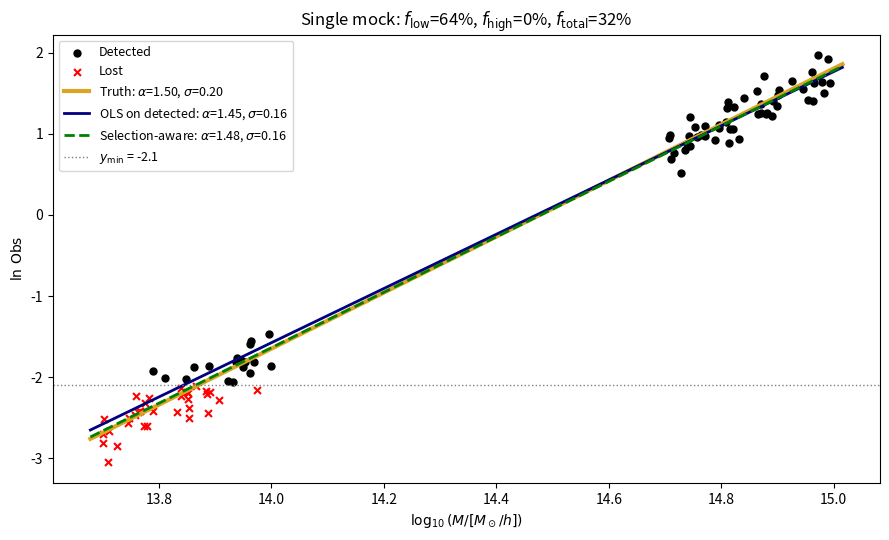
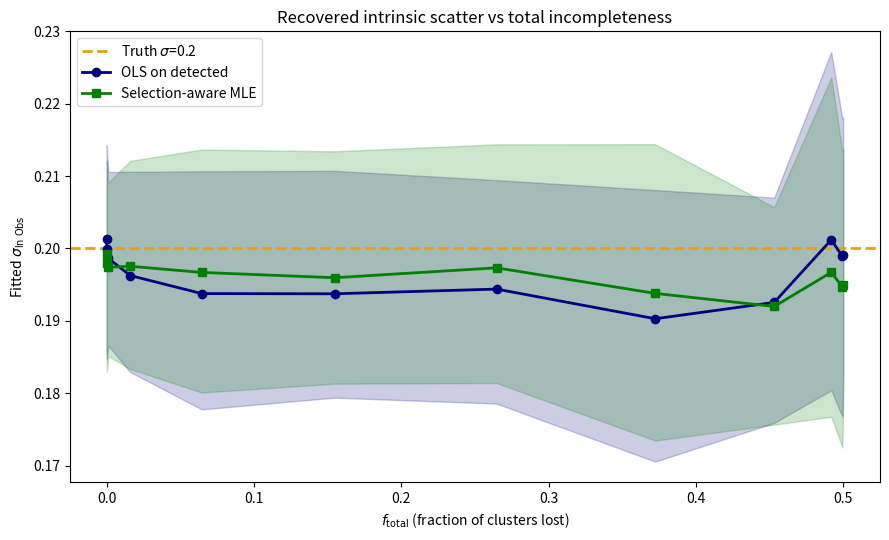
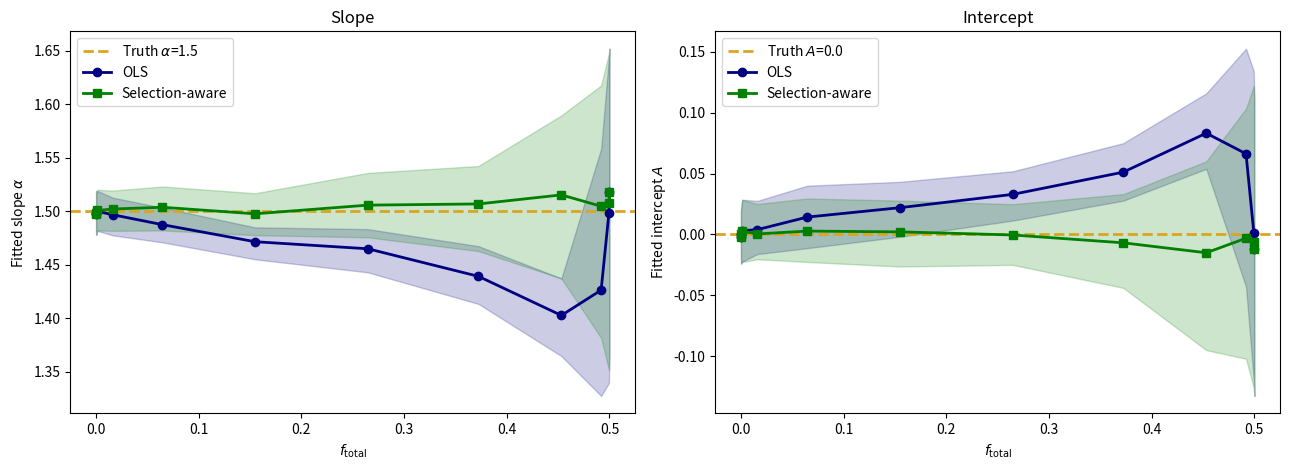

The matplotlib source for these figures, in order:
import numpy as np
import matplotlib.pyplot as plt
from scipy.stats import norm
from scipy.optimize import minimize

# ---- Fiducial MOR parameters ----
A_TRUE     = 0.0            # intercept (choice of Obs units)
ALPHA_TRUE = 1.5            # slope
SIGMA_TRUE = 0.2            # intrinsic scatter in ln(Obs)
M_PIV      = 3e14           # pivot mass, M_sun/h

# ---- Mass bins (disjoint) ----
M_EDGES_LOW  = (5e13, 1e14)
M_EDGES_HIGH = (5e14, 1e15)

# ---- Sample size per bin ----
N_LOW  = 50
N_HIGH = 50

# Master RNG (a fresh RNG is used for each realisation inside the scan so
# results are reproducible per (threshold, realisation) index)
rng_master = np.random.default_rng(42)


def generate_mock(N_low, N_high, M_edges_low, M_edges_high, rng):
    logM_low  = rng.uniform(np.log10(M_edges_low[0]),  np.log10(M_edges_low[1]),  N_low)
    logM_high = rng.uniform(np.log10(M_edges_high[0]), np.log10(M_edges_high[1]), N_high)
    logM = np.concatenate([logM_low, logM_high])
    M = 10 ** logM
    x = np.log(M / M_PIV)
    y_mean = A_TRUE + ALPHA_TRUE * x
    y = y_mean + rng.normal(0.0, SIGMA_TRUE, size=len(x))
    bin_label = np.concatenate([np.zeros(N_low, dtype=int),
                                np.ones(N_high, dtype=int)])
    return M, x, y, bin_label


def fit_ols(x, y):
    """Ordinary least squares; sigma from residual RMS with N-2 dof."""
    if len(x) < 3:
        return np.nan, np.nan, np.nan
    alpha_hat, A_hat = np.polyfit(x, y, 1)   # returns [slope, intercept]
    resid = y - (A_hat + alpha_hat * x)
    sigma_hat = np.std(resid, ddof=2)
    return A_hat, alpha_hat, sigma_hat


def neg_loglike_truncated(params, x, y, y_min):
    """Negative log-likelihood of the truncated-Gaussian MOR."""
    A, alpha, log_sigma = params
    sigma = np.exp(log_sigma)
    mu = A + alpha * x
    log_pdf  = norm.logpdf(y, loc=mu, scale=sigma)
    log_surv = norm.logsf(y_min, loc=mu, scale=sigma)  # ln P(y > y_min | x)
    return -np.sum(log_pdf - log_surv)


def fit_selection_aware(x, y, y_min, init=(0.0, 1.5, 0.2)):
    """MLE of the truncated Gaussian likelihood. `init` = (A, alpha, sigma)."""
    if len(x) < 3:
        return np.nan, np.nan, np.nan
    x0 = [init[0], init[1], np.log(init[2])]
    result = minimize(
        neg_loglike_truncated, x0=x0, args=(x, y, y_min),
        method='Nelder-Mead',
        options={'xatol': 1e-5, 'fatol': 1e-5, 'maxiter': 10000},
    )
    if not result.success:
        return np.nan, np.nan, np.nan
    A, alpha, log_sigma = result.x
    return A, alpha, np.exp(log_sigma)


M, x, y, bin_lab = generate_mock(1000, 1000, M_EDGES_LOW, M_EDGES_HIGH, rng_master)
y_min_none = -1e6   # effectively no cut

Ao, ao, so = fit_ols(x, y)
As, as_, ss = fit_selection_aware(x, y, y_min_none, init=(A_TRUE, ALPHA_TRUE, SIGMA_TRUE))

print(f"Truth              A={A_TRUE:+.3f}  alpha={ALPHA_TRUE:.3f}  sigma={SIGMA_TRUE:.3f}")
print(f"OLS                A={Ao:+.3f}  alpha={ao:.3f}  sigma={so:.3f}")
print(f"Selection-aware    A={As:+.3f}  alpha={as_:.3f}  sigma={ss:.3f}")


# Reproduce the sketch: one realisation, threshold tuned to ~25-30% total loss.
rng_demo = np.random.default_rng(7)
M, x, y, bin_lab = generate_mock(N_LOW, N_HIGH, M_EDGES_LOW, M_EDGES_HIGH, rng_demo)

Y_MIN_DEMO = -2.1     # roughly f_total ~ 25%
detected = y > Y_MIN_DEMO

Ao, ao, so = fit_ols(x[detected], y[detected])
As, as_, ss = fit_selection_aware(
    x[detected], y[detected], Y_MIN_DEMO,
    init=(A_TRUE, ALPHA_TRUE, SIGMA_TRUE),
)

fig, ax = plt.subplots(figsize=(9, 5.5))
ax.scatter(np.log10(M[detected]),  y[detected],  c='black', s=25, label='Detected')
ax.scatter(np.log10(M[~detected]), y[~detected], c='red',   s=25, marker='x', label='Lost')

x_plot = np.linspace(x.min() - 0.05, x.max() + 0.05, 100)
logM_plot = np.log10(M_PIV * np.exp(x_plot))
ax.plot(logM_plot, A_TRUE + ALPHA_TRUE * x_plot,
        color='goldenrod', lw=3, label=fr'Truth: $\alpha$={ALPHA_TRUE:.2f}, $\sigma$={SIGMA_TRUE:.2f}')
ax.plot(logM_plot, Ao + ao * x_plot,
        color='navy',      lw=2, label=fr'OLS on detected: $\alpha$={ao:.2f}, $\sigma$={so:.2f}')
ax.plot(logM_plot, As + as_ * x_plot,
        color='green', ls='--', lw=2,
        label=fr'Selection-aware: $\alpha$={as_:.2f}, $\sigma$={ss:.2f}')
ax.axhline(Y_MIN_DEMO, color='gray', ls=':', lw=1, label=fr'$y_{{\min}}$ = {Y_MIN_DEMO}')

f_low  = 1 - detected[bin_lab==0].mean()
f_high = 1 - detected[bin_lab==1].mean()
f_tot  = 1 - detected.mean()
ax.set_title(fr'Single mock: $f_\mathrm{{low}}$={f_low:.0%}, $f_\mathrm{{high}}$={f_high:.0%}, $f_\mathrm{{total}}$={f_tot:.0%}')
ax.set_xlabel(r'$\log_{10}(M / [M_\odot / h])$')
ax.set_ylabel(r'$\ln\,\mathrm{Obs}$')
ax.legend(loc='upper left', fontsize=9)
plt.tight_layout()
plt.show()


def scan(y_min_grid, n_realizations, N_low, N_high,
         M_edges_low, M_edges_high,
         seed_offset=0, min_detected=10):
    n_ym = len(y_min_grid)
    keys = ['f_low', 'f_high', 'f_total',
            'A_ols', 'alpha_ols', 'sigma_ols',
            'A_sel', 'alpha_sel', 'sigma_sel']
    results = {k: np.full((n_ym, n_realizations), np.nan) for k in keys}

    for i, y_min in enumerate(y_min_grid):
        for j in range(n_realizations):
            rng = np.random.default_rng(seed_offset + i * 1000 + j)
            M, x, y, bin_lab = generate_mock(N_low, N_high,
                                             M_edges_low, M_edges_high, rng)
            detected = y > y_min

            results['f_low'  ][i, j] = 1 - detected[bin_lab == 0].mean()
            results['f_high' ][i, j] = 1 - detected[bin_lab == 1].mean()
            results['f_total'][i, j] = 1 - detected.mean()

            if detected.sum() < min_detected:
                continue
            xd, yd = x[detected], y[detected]

            Ao, ao, so   = fit_ols(xd, yd)
            As, as_, ss  = fit_selection_aware(
                xd, yd, y_min, init=(A_TRUE, ALPHA_TRUE, SIGMA_TRUE))

            results['A_ols'    ][i, j] = Ao
            results['alpha_ols'][i, j] = ao
            results['sigma_ols'][i, j] = so
            results['A_sel'    ][i, j] = As
            results['alpha_sel'][i, j] = as_
            results['sigma_sel'][i, j] = ss

    return results


Y_MIN_GRID     = np.linspace(-3.5, -1.0, 12)
N_REALIZATIONS = 100

results = scan(Y_MIN_GRID, N_REALIZATIONS,
               N_LOW, N_HIGH,
               M_EDGES_LOW, M_EDGES_HIGH,
               seed_offset=1000)
print(f"Scan complete: {len(Y_MIN_GRID)} thresholds x {N_REALIZATIONS} realisations.")


def summary(arr):
    """mean, 16th, 84th percentiles across realisations for each threshold row."""
    return (np.nanmean(arr, axis=1),
            np.nanpercentile(arr, 16, axis=1),
            np.nanpercentile(arr, 84, axis=1))

f_low_m,  _, _ = summary(results['f_low'])
f_high_m, _, _ = summary(results['f_high'])
f_tot_m,  _, _ = summary(results['f_total'])

print(f"{'y_min':>7} {'f_low':>9} {'f_high':>9} {'f_total':>9}")
for ym, fl, fh, ft in zip(Y_MIN_GRID, f_low_m, f_high_m, f_tot_m):
    print(f"{ym:7.2f} {fl:9.1%} {fh:9.1%} {ft:9.1%}")


s_o_m, s_o_lo, s_o_hi = summary(results['sigma_ols'])
s_s_m, s_s_lo, s_s_hi = summary(results['sigma_sel'])

fig, ax = plt.subplots(figsize=(9, 5.5))
ax.axhline(SIGMA_TRUE, color='goldenrod', ls='--', lw=2,
           label=fr'Truth $\sigma$={SIGMA_TRUE}')

ax.plot(f_tot_m, s_o_m, 'o-', color='navy', lw=2, label='OLS on detected')
ax.fill_between(f_tot_m, s_o_lo, s_o_hi, color='navy', alpha=0.2)

ax.plot(f_tot_m, s_s_m, 's-', color='green', lw=2, label='Selection-aware MLE')
ax.fill_between(f_tot_m, s_s_lo, s_s_hi, color='green', alpha=0.2)

ax.set_xlabel(r'$f_\mathrm{total}$ (fraction of clusters lost)')
ax.set_ylabel(r'Fitted $\sigma_{\ln\,\mathrm{Obs}}$')
ax.set_title('Recovered intrinsic scatter vs total incompleteness')
ax.legend(loc='best')
plt.tight_layout()
plt.show()


a_o_m, a_o_lo, a_o_hi = summary(results['alpha_ols'])
a_s_m, a_s_lo, a_s_hi = summary(results['alpha_sel'])
A_o_m, A_o_lo, A_o_hi = summary(results['A_ols'])
A_s_m, A_s_lo, A_s_hi = summary(results['A_sel'])

fig, (ax1, ax2) = plt.subplots(1, 2, figsize=(13, 4.8))

ax1.axhline(ALPHA_TRUE, color='goldenrod', ls='--', lw=2, label=fr'Truth $\alpha$={ALPHA_TRUE}')
ax1.plot(f_tot_m, a_o_m, 'o-', color='navy', lw=2, label='OLS')
ax1.fill_between(f_tot_m, a_o_lo, a_o_hi, color='navy', alpha=0.2)
ax1.plot(f_tot_m, a_s_m, 's-', color='green', lw=2, label='Selection-aware')
ax1.fill_between(f_tot_m, a_s_lo, a_s_hi, color='green', alpha=0.2)
ax1.set_xlabel(r'$f_\mathrm{total}$')
ax1.set_ylabel(r'Fitted slope $\alpha$')
ax1.set_title('Slope')
ax1.legend()

ax2.axhline(A_TRUE, color='goldenrod', ls='--', lw=2, label=fr'Truth $A$={A_TRUE}')
ax2.plot(f_tot_m, A_o_m, 'o-', color='navy', lw=2, label='OLS')
ax2.fill_between(f_tot_m, A_o_lo, A_o_hi, color='navy', alpha=0.2)
ax2.plot(f_tot_m, A_s_m, 's-', color='green', lw=2, label='Selection-aware')
ax2.fill_between(f_tot_m, A_s_lo, A_s_hi, color='green', alpha=0.2)
ax2.set_xlabel(r'$f_\mathrm{total}$')
ax2.set_ylabel(r'Fitted intercept $A$')
ax2.set_title('Intercept')
ax2.legend()

plt.tight_layout()
plt.show()
